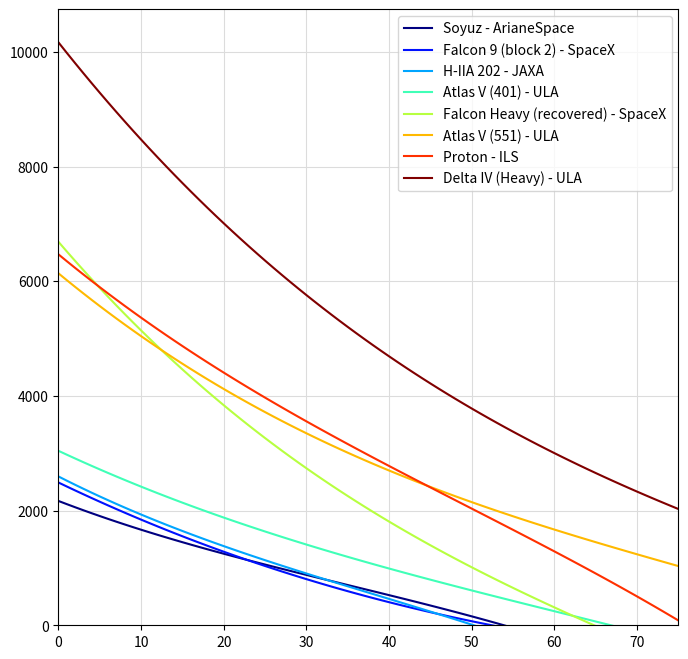

The script that saved this image: (Note: this script raises an exception after producing the figure.)
# Module contains classes with launch vehicle data (data collected from publicly available sources)
# Note: C3 v performance relationship considered linear for extrapolated data points beyond stated in source data

# [redacted]
# TODO ==== compare data with existing in file, update for launchers
# TODO ==== produce better model than linear extrapolation for modelling performance curve at higher isp

import numpy as np
import matplotlib.pyplot as plt

# Launch Vehicle Data

# Data: Europe

class VEGA():
    # data source "Lunar and Interplanetary Trajectories - Robin Biesbroek"
    name = "Vega - ArianeSpace"
    C3 = []
    performance = []
    params = []

class SOYUZ():
    # data source: http://www.arianespace.com/wp-content/uploads/2015/09/Soyuz-Users-Manual-March-2012.pdf
    name = "Soyuz - ArianeSpace"
    shortname = 'soyuz'
    C3 = [0, 1, 2, 3, 4, 5, 6, 7, 8, 9, 10, 11, 12, 13, 14, 15, 16, 17, 18, 19, 20, 21, 22, 23, 24, 25, 30, 35, 40,
          50, 54]
    performance = [2180.0, 2118.7, 2060.0, 2005.0, 1950.0, 1900.0, 1851.7, 1805.0, 1755.0, 1703.5, 1659.9, 1616.2,
                   1577.6, 1534.0, 1490.3, 1445.7, 1405.0, 1368.5, 1328.9, 1289.3, 1253.8, 1213.2, 1176.6, 1138.1,
                   1098.4, 1061.9, 879.4, 696.9, 514.4, 149.4, 3.4]
    params = [-5.53513526e-03, 5.79861593e-01, -5.54029246e+01, 2.16773719e+03]

class PROTON():
    # data source: http://www.ilslaunch.com/sites/default/files/pdf/Proton%20Mission%20Planner%27s%20Guide%20Revision%207%20%28LKEB-9812-1990%29.pdf
    name = "Proton - ILS"
    shortname = 'proton'
    C3 = [0.0, 0.3, 1.0, 2.3, 4.0, 6.3, 9.0, 12.3, 16.0, 20.3, 25.0, 30.3, 36.0, 40.0, 50.0, 60.0, 70.0, 75.0, 76.0]
    performance = [6475, 6445, 6355, 6205, 6002, 5748, 5454, 5124, 4745, 4361, 3971, 3556, 3111, 2801.46, 2027.55,
                   1253.64, 479.73, 92.775, 15.384]
    params = [-6.17046459e-03, 9.13323799e-01, -1.18922266e+02, 6.46782776e+03]

# Data: USA

class SLS_1B():
    # data source: https://ntrs.nasa.gov/archive/nasa/casi.ntrs.nasa.gov/20170005323.pdf
    name = "SLS Block 1 B"
    shortname = 'SLS1B'
    C3 = [0, 10, 20, 30, 40, 50, 60, 70, 80, 83, 90, 100, 110, 120, 124]
    performance = [36739.00, 31450.00, 26787.00, 22605.00, 18876.00, 15562.00, 12618.00, 10004.00, 7678.00, 7031.00,
                   5605.00, 3753.00, 2096.00, 607.00, 11.4]
    params = [-6.57563021e-03, 2.86290854e+00, -5.49846816e+02, 3.67061828e+04]

class SLS_2():
    # data source: https://ntrs.nasa.gov/archive/nasa/casi.ntrs.nasa.gov/20170005323.pdf
    name = "SLS Block 2"
    shortname = 'SLS2'
    C3 = [0, 10, 20, 30, 40, 50, 60, 70, 80, 83, 90, 100, 110, 120, 130]
    performance = [44306, 37626, 31739, 26597, 22125, 18237, 14852, 11893, 9299, 8583, 7014, 4994, 3200, 1602, 171]
    params = [-1.03389681e-02, 4.12421189e+00, -7.01074973e+02, 4.42499654e+04]

class F9():
    # data source: https://www.spaceflightnow.com/falcon9/001/f9guide.pdf
    # TODO ==== update with block 5 data
    name = "Falcon 9 (block 2) - SpaceX"
    shortname = 'falcon9'
    C3 = [0, 4, 7, 11, 14, 19, 23, 28, 33, 39, 45]
    performance = [2473, 2248, 2023, 1798, 1573, 1348, 1123, 898, 673, 448, 223]
    params = [-9.54151620e-04, 4.65690789e-01, -6.92797732e+01, 2.48933308e+03]

class FH_R():
    # data source: https://elvperf.ksc.nasa.gov/Pages/Query.aspx
    name = "Falcon Heavy (recovered) - SpaceX"
    shortname = 'falconheavy-rec'
    C3 = [0, 10, 20, 30, 40, 50, 60, 64]
    performance = [6690, 5130, 3845, 2740, 1805, 1005, 320, 46]
    params = [-6.01040586e-03, 1.38697478e+00, -1.67836559e+02, 6.68648485e+03]

class FH_E():
    # data source: https://elvperf.ksc.nasa.gov/Pages/Query.aspx
    name = "Falcon Heavy (expended) - SpaceX"
    shortname = 'falconheavy-exp'
    C3 = [0, 10, 20, 30, 40, 50, 60, 70, 80, 90, 100]
    performance = [15010, 12345, 10115, 8230, 6640, 5280, 4100, 3080, 2060, 1040, 20]
    params = [-9.83877234e-03, 2.36468531e+00, -2.88051088e+02, 1.50063636e+04]

class ATLAS_V401():
    # data source: https://elvperf.ksc.nasa.gov/Pages/Query.aspx
    name = "Atlas V (401) - ULA"
    shortname = 'atlasv401'
    C3 = [0, 5, 10, 15, 20, 25, 30, 35, 40, 45, 50, 55, 60, 65]
    performance = [3035, 2720, 2425, 2145, 1880, 1630, 1400, 1185, 985, 800, 615, 430, 245, 60]
    params = [-2.75126834e-03, 5.09869542e-01, -6.73110443e+01, 3.04213235e+03]

class ATLAS_V551():
    # data source: https://elvperf.ksc.nasa.gov/Pages/Query.aspx
    name = "Atlas V (551) - ULA"
    shortname = 'atlasv551'
    C3 = [0, 5, 10, 15, 20, 25, 30, 35, 40, 45, 50, 55, 60, 70, 80, 90, 99]
    performance = [6105, 5570, 5060, 4585, 4140, 3730, 3345, 2995, 2670, 2380, 2120, 1910, 1695, 1265, 835, 405, 18]
    params = [-4.22395608e-03, 9.97234264e-01, -1.19098875e+02, 6.13690297e+03]

class DELTA_IVH():
    # data source: https://elvperf.ksc.nasa.gov/Pages/Query.aspx
    name = "Delta IV (Heavy) - ULA"
    shortname = 'deltaiv-heavy'
    C3 = [0, 5, 10, 15, 20, 25, 30, 35, 40, 45, 50, 55, 60, 80, 100, 114]
    performance = [10185, 9285, 8460, 7695, 6995, 6350, 5755, 5205, 4700, 4225, 3790, 3395, 3000, 1710, 705, 1.5]
    params = [-4.26489744e-03, 1.30121464e+00, -1.82097720e+02, 1.01641693e+04]

# Data: JAPAN

class HIIA202():
    # https://www.mhi.com/jp/products/pdf/manual.pdf
    name = "H-IIA 202 - JAXA"
    shortname = 'HIIA202'
    C3 = [0, 10, 20, 40, 50]
    performance = [2592.40, 1939.47, 1371.54, 463.62, 9.2]
    params = [-6.56818627e-03, 7.61948950e-01, -7.33579398e+01, 2.59494370e+03]

# LAUNCH VEHICLE PERFORMANCE EVALUATION

# launch vehicle performance
def lv_performance(launch_vehicle = F9, C3 = 2.0):
    # evaluates launch vehicle performance for a given C3
    params = launch_vehicle.params
    performance = sum([A * C3 ** i for A, i in zip(reversed(params), range(len(params)))])
    return performance

# launch vehicle performance - curve parameters
def get_lv_params(launch_vehicle = F9, C3 = 2.0, poly = 3):
    params = np.polyfit(launch_vehicle.C3, launch_vehicle.performance, poly)
    return params

# print all params
# for lv in [SOYUZ, PROTON, SLS_1B, SLS_2, F9, FH_R, FH_E, ATLAS_V401, ATLAS_V551,DELTA_IVH, HIIA202]:
#     print(f"{lv.name}\t{get_lv_params(launch_vehicle=lv)}")

# PLOT LAUNCHER MODEL
def plot_lv_performance(lvs,C3_range=[0,75]):

    # Array of launch vehicles to plot
    lvs = lvs

    # create figure
    fig, ax = plt.subplots(figsize = (8,8))

    # color map range
    n = len(lvs)
    colors = plt.cm.jet(np.linspace(0,1,n))

    # data generation and plot creation
    for lv, n in zip(lvs,range(n)):
        x = []
        y = []
        for C3 in np.arange(min(C3_range),max(C3_range)+1,1):
            x.append(C3)
            y.append(lv_performance(lv,C3))
        ax.plot(x,y, label = lv.name, color = colors[n])

    # add legend
    ax.legend(loc='upper right')

    # # adjust plot limits
    plt.xlim(min(C3_range),max(C3_range))
    plt.ylim(0)

    # settings for plot grid lines amd ticks
    plt.grid(which='major',axis='both',color='gainsboro', linestyle='-')
    plt.grid(b = True, which='minor', axis='both', color='gainsboro', linestyle='-')
    ax.spines['top'].set_visible(True)
    ax.spines['right'].set_visible(True)
    ax.spines['bottom'].set_visible(True)
    ax.spines['left'].set_visible(True)
    ax.spines['bottom'].set_color('dimgray')
    ax.spines['left'].set_color('dimgray')
    ax.tick_params(axis='x', colors='dimgray')
    ax.tick_params(axis='y', colors='dimgray')
    ax.spines['bottom'].set_color('dimgray')
    ax.spines['top'].set_color('dimgray')
    ax.spines['right'].set_color('dimgray')
    ax.spines['left'].set_color('dimgray')

    # add plot title
    fig.suptitle('MERLOT launcher performance model', fontsize=14, x = 0.5, y = 0.925)

    # add axis title
    plt.xlabel('C3 (km2/s2)', fontsize=12)
    plt.ylabel('Injected mass (kg)', fontsize=12)

    plt.show()

plot_lv_performance(lvs=[SOYUZ,F9,HIIA202,ATLAS_V401,FH_R,ATLAS_V551,PROTON,DELTA_IVH],C3_range=[0,75])
plot_lv_performance(lvs=[SOYUZ,F9,HIIA202,ATLAS_V401,FH_R,ATLAS_V551,PROTON,DELTA_IVH,FH_E,SLS_1B,SLS_2],C3_range=[0,40])







